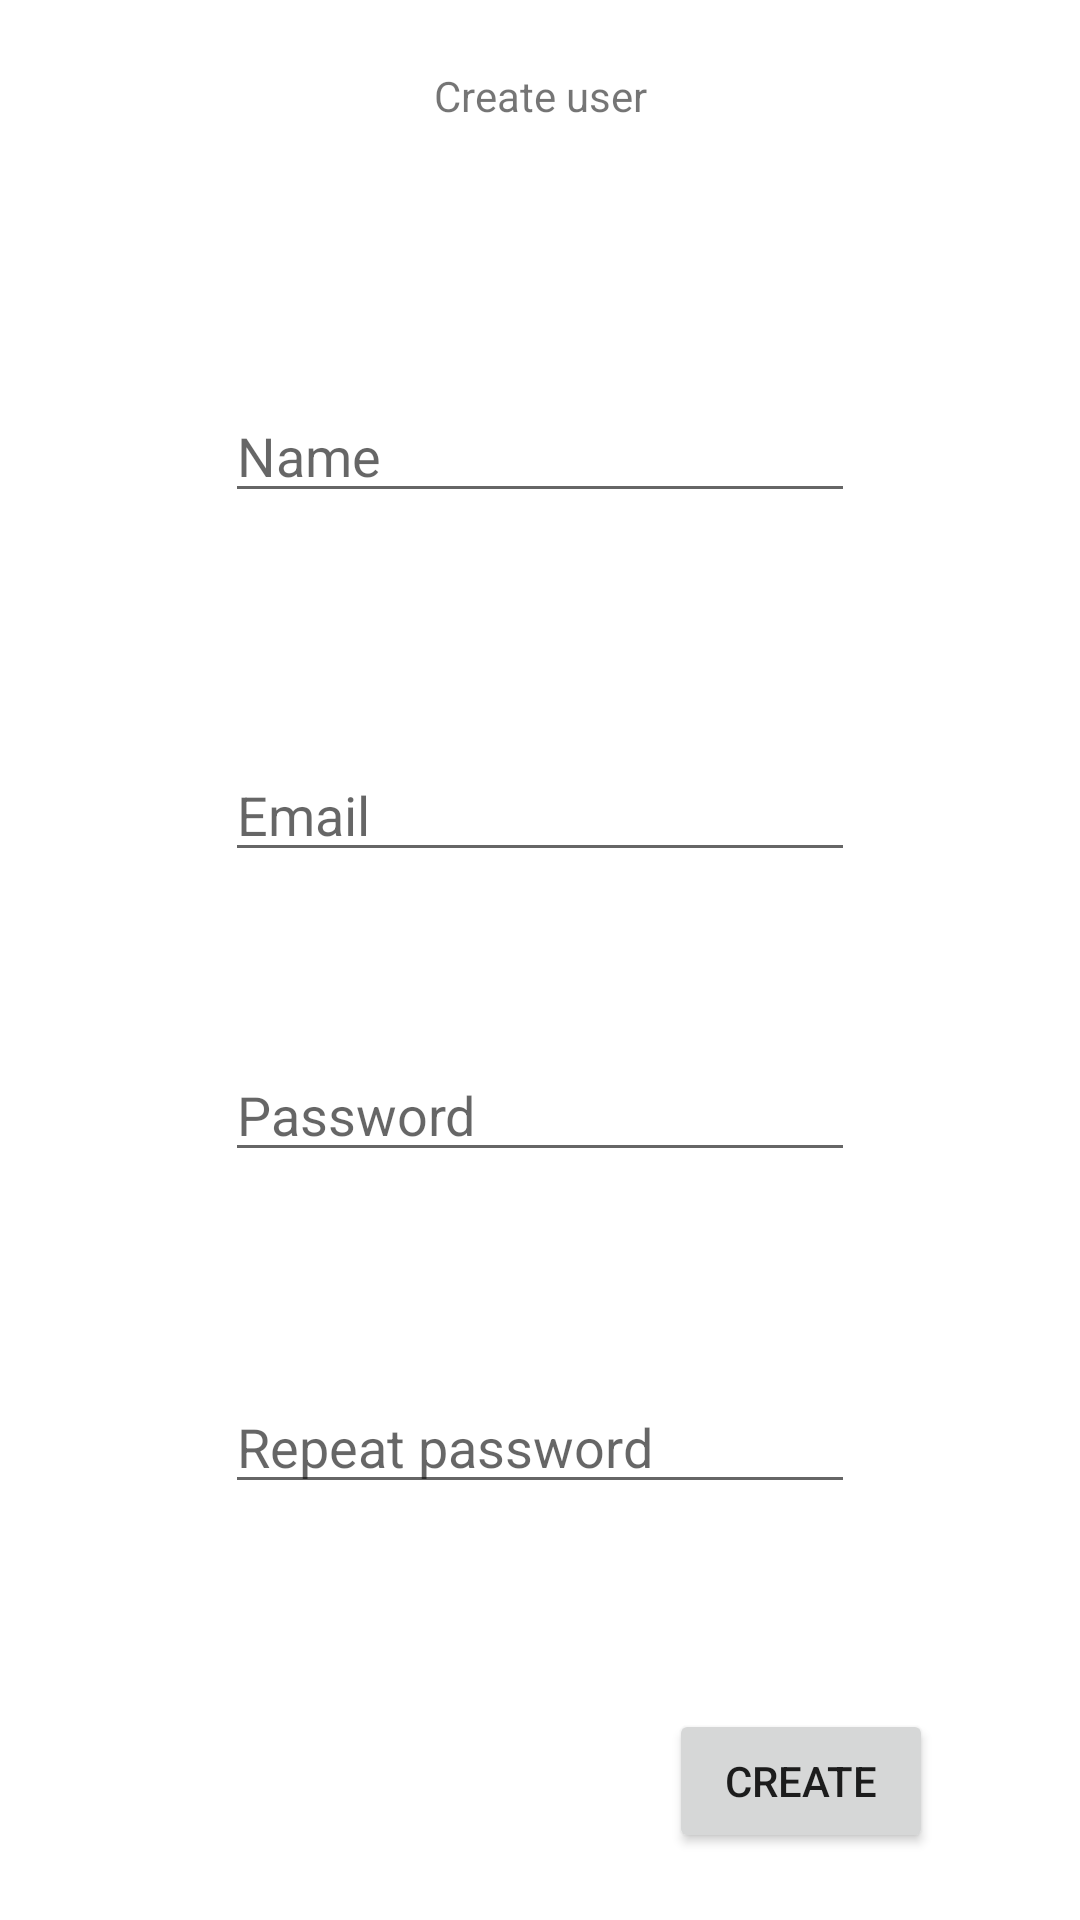

Write the Android layout XML for this screen, with the resource values it uses.
<!-- AndroidManifest.xml: application theme Theme.CatApp3 -->
<!-- res/layout/activity_user_creation.xml -->
<?xml version="1.0" encoding="utf-8"?>
<androidx.constraintlayout.widget.ConstraintLayout xmlns:android="http://schemas.android.com/apk/res/android"
    xmlns:app="http://schemas.android.com/apk/res-auto"
    xmlns:tools="http://schemas.android.com/tools"
    android:layout_width="match_parent"
    android:layout_height="match_parent"
    tools:context=".UserCreationActivity">

    <EditText
        android:id="@+id/userNameBox"
        android:layout_width="wrap_content"
        android:layout_height="wrap_content"
        android:layout_marginTop="66dp"
        android:ems="10"
        android:hint="Name"
        android:inputType="textPersonName"
        app:layout_constraintBottom_toTopOf="@+id/userEmailBox"
        app:layout_constraintEnd_toEndOf="parent"
        app:layout_constraintStart_toStartOf="parent"
        app:layout_constraintTop_toBottomOf="@+id/createUserText" />

    <EditText
        android:id="@+id/userPasswordBox"
        android:layout_width="wrap_content"
        android:layout_height="wrap_content"
        android:layout_marginTop="36dp"
        android:ems="10"
        android:hint="Password"
        android:inputType="textPassword"
        app:layout_constraintBottom_toTopOf="@+id/userPasswordRepBox"
        app:layout_constraintEnd_toEndOf="parent"
        app:layout_constraintStart_toStartOf="parent"
        app:layout_constraintTop_toBottomOf="@+id/userEmailBox" />

    <EditText
        android:id="@+id/userPasswordRepBox"
        android:layout_width="wrap_content"
        android:layout_height="wrap_content"
        android:layout_marginTop="47dp"
        android:ems="10"
        android:hint="Repeat password"
        android:inputType="textPassword"
        app:layout_constraintBottom_toTopOf="@+id/createUserButton"
        app:layout_constraintEnd_toEndOf="parent"
        app:layout_constraintStart_toStartOf="parent"
        app:layout_constraintTop_toBottomOf="@+id/userPasswordBox" />

    <EditText
        android:id="@+id/userEmailBox"
        android:layout_width="wrap_content"
        android:layout_height="wrap_content"
        android:layout_marginTop="56dp"
        android:ems="10"
        android:hint="Email"
        android:inputType="textEmailAddress"
        app:layout_constraintBottom_toTopOf="@+id/userPasswordBox"
        app:layout_constraintEnd_toEndOf="parent"
        app:layout_constraintStart_toStartOf="parent"
        app:layout_constraintTop_toBottomOf="@+id/userNameBox" />

    <Button
        android:id="@+id/createUserButton"
        android:layout_width="wrap_content"
        android:layout_height="wrap_content"
        android:layout_marginTop="46dp"
        android:text="@string/create"
        app:layout_constraintBottom_toBottomOf="parent"
        app:layout_constraintEnd_toEndOf="parent"
        app:layout_constraintHorizontal_bias="0.82"
        app:layout_constraintStart_toStartOf="parent"
        app:layout_constraintTop_toBottomOf="@+id/userPasswordRepBox" />

    <TextView
        android:id="@+id/createUserText"
        android:layout_width="wrap_content"
        android:layout_height="wrap_content"
        android:text="@string/create_user"
        app:layout_constraintBottom_toTopOf="@+id/userNameBox"
        app:layout_constraintEnd_toEndOf="parent"
        app:layout_constraintStart_toStartOf="parent"
        app:layout_constraintTop_toTopOf="parent" />
</androidx.constraintlayout.widget.ConstraintLayout>
<!-- resources referenced by this layout -->
<resources>
  <string name="create">Create</string>
  <string name="create_user">Create user</string>
  <style name="Theme.CatApp3" parent="Theme.MaterialComponents.DayNight.DarkActionBar">
          
          <item name="colorPrimary">@color/purple_500</item>
          <item name="colorPrimaryVariant">@color/purple_700</item>
          <item name="colorOnPrimary">@color/white</item>
          
          <item name="colorSecondary">@color/teal_200</item>
          <item name="colorSecondaryVariant">@color/teal_700</item>
          <item name="colorOnSecondary">@color/black</item>
          
          <item name="android:statusBarColor" tools:targetApi="l">?attr/colorPrimaryVariant</item>
          
      </style>
  <!-- not gathered from this repository: default colours our renderer supplied (Android Studio template values) -->
  <color name="purple_500">#FF6200EE</color>
  <color name="purple_700">#FF3700B3</color>
  <color name="teal_200">#FF03DAC5</color>
  <color name="teal_700">#FF018786</color>
  <color name="black">#FF000000</color>
  <color name="white">#FFFFFFFF</color>
</resources>
